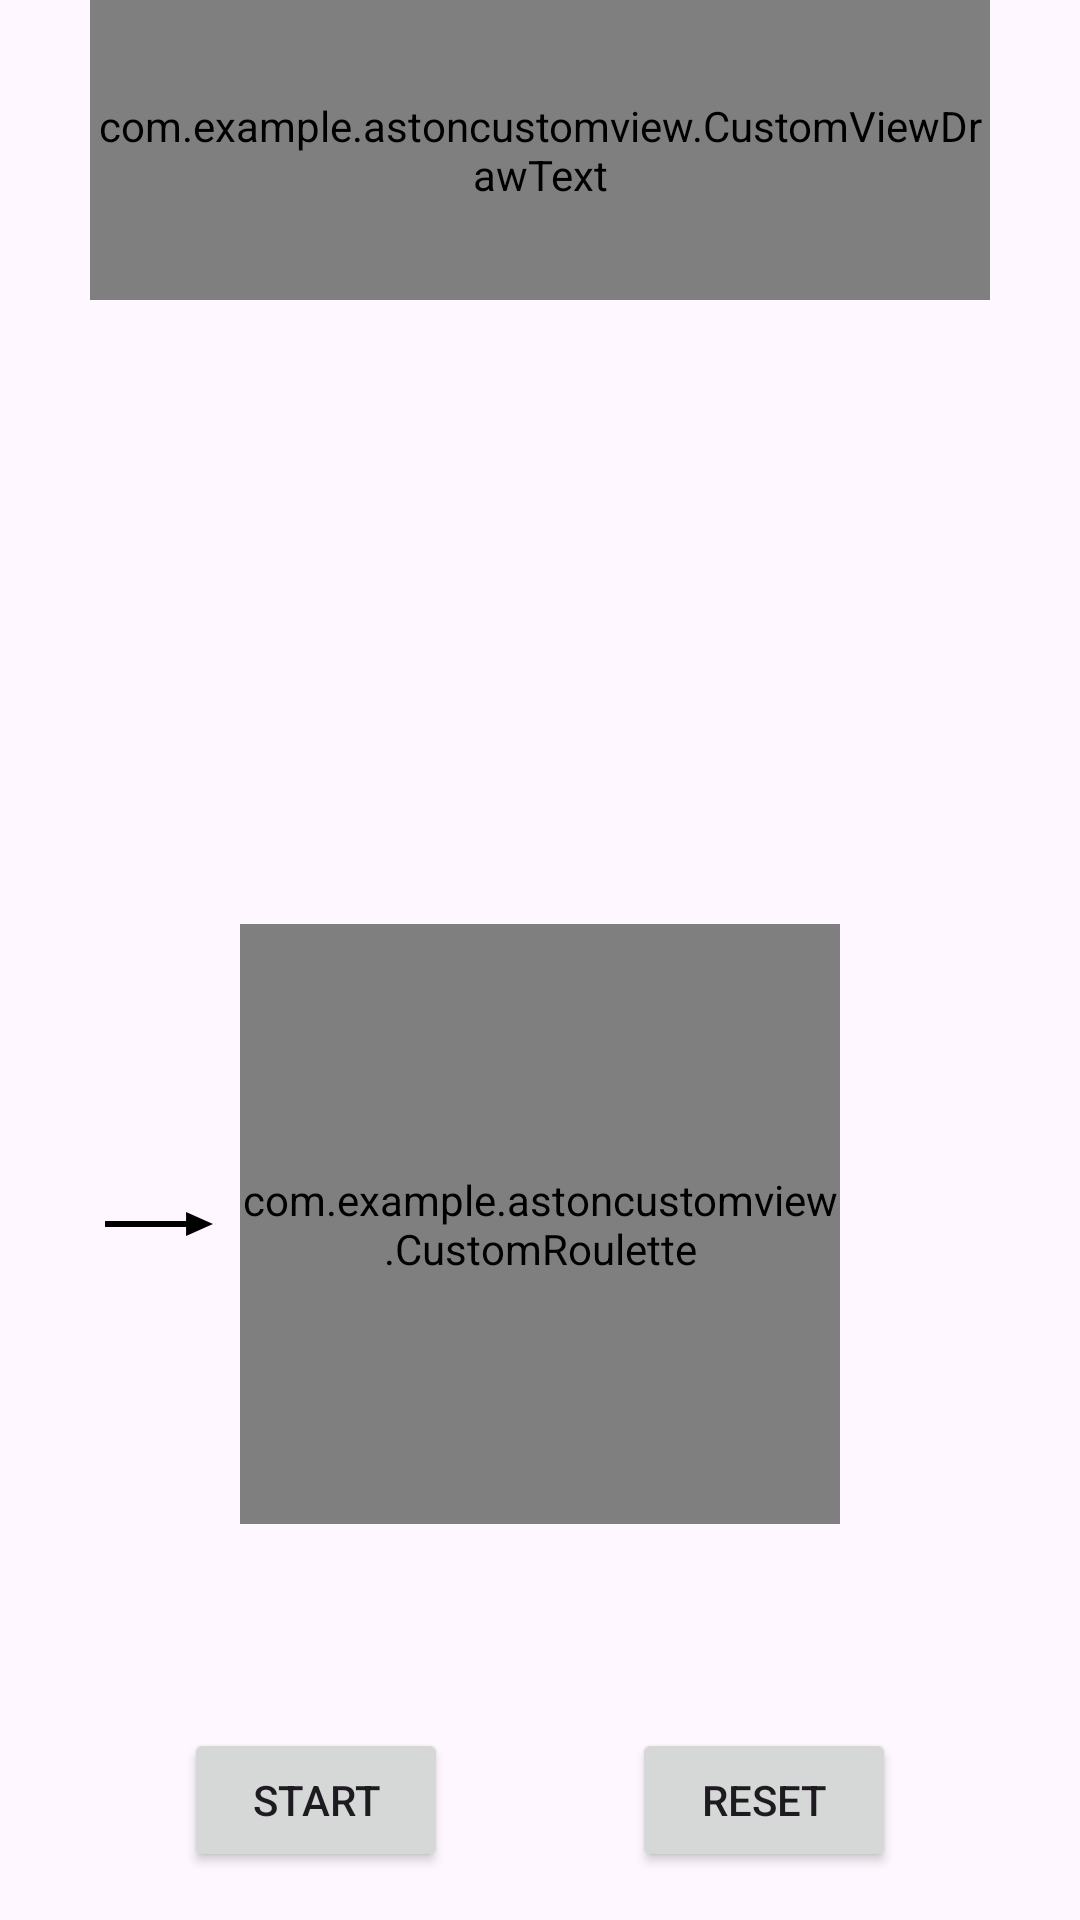

The Android layout XML behind this screen, and the referenced resources:
<!-- AndroidManifest.xml: application theme Theme.AstonCustomView -->
<!-- res/layout/custom_view_roulette.xml -->
<?xml version="1.0" encoding="utf-8"?>
<androidx.constraintlayout.widget.ConstraintLayout xmlns:android="http://schemas.android.com/apk/res/android"
    xmlns:app="http://schemas.android.com/apk/res-auto"
    android:layout_width="match_parent"
    android:layout_height="match_parent">

    <com.example.astoncustomview.CustomViewDrawText
        android:id="@+id/drawText"
        android:layout_width="300dp"
        android:layout_height="100dp"
        app:layout_constraintEnd_toEndOf="parent"
        app:layout_constraintStart_toStartOf="parent"
        app:layout_constraintTop_toTopOf="parent" />

    <ImageView
        android:id="@+id/image"
        android:layout_width="wrap_content"
        android:layout_height="wrap_content"
        app:layout_constraintBottom_toTopOf="@+id/customRoulette"
        app:layout_constraintEnd_toEndOf="parent"
        app:layout_constraintStart_toStartOf="parent"
        app:layout_constraintTop_toTopOf="parent" />

    <com.example.astoncustomview.CustomRoulette
        android:id="@+id/customRoulette"
        android:layout_width="200dp"
        android:layout_height="200dp"
        android:clickable="true"
        android:focusable="true"
        app:layout_constraintBottom_toBottomOf="parent"
        app:layout_constraintEnd_toEndOf="parent"
        app:layout_constraintHorizontal_bias="0.5"
        app:layout_constraintStart_toStartOf="parent"
        app:layout_constraintTop_toTopOf="parent"
        app:layout_constraintVertical_bias="0.7" />

    <ImageView
        android:layout_width="wrap_content"
        android:layout_height="wrap_content"
        android:src="@drawable/baseline_arrow_right_alt_24"
        app:layout_constraintBottom_toBottomOf="@+id/customRoulette"
        app:layout_constraintEnd_toStartOf="@+id/customRoulette"
        app:layout_constraintTop_toTopOf="@+id/customRoulette" />

    <Button
        android:id="@+id/btnStart"
        android:layout_width="wrap_content"
        android:layout_height="wrap_content"
        android:layout_marginBottom="16dp"
        android:text="start"
        app:layout_constraintBottom_toBottomOf="parent"
        app:layout_constraintEnd_toStartOf="@+id/btnReset"
        app:layout_constraintStart_toStartOf="parent" />

    <Button
        android:id="@+id/btnReset"
        android:layout_width="wrap_content"
        android:layout_height="wrap_content"
        android:layout_marginBottom="16dp"
        android:text="reset"
        app:layout_constraintBottom_toBottomOf="parent"
        app:layout_constraintEnd_toEndOf="parent"
        app:layout_constraintStart_toEndOf="@+id/btnStart" />

</androidx.constraintlayout.widget.ConstraintLayout>
<!-- resources referenced by this layout -->
<resources>
  <!-- drawable baseline_arrow_right_alt_24 (drawable) -->
  <vector android:autoMirrored="true" android:height="24dp"
      android:tint="#000000" android:viewportHeight="24"
      android:viewportWidth="24" android:width="54dp" xmlns:android="http://schemas.android.com/apk/res/android">
      <path android:fillColor="@android:color/white" android:pathData="M16.01,11H4v2h12.01v3L20,12l-3.99,-4z"/>
  </vector>
  <style name="Theme.AstonCustomView" parent="Base.Theme.AstonCustomView" />
  <style name="Base.Theme.AstonCustomView" parent="Theme.Material3.DayNight.NoActionBar">
          
          
      </style>
</resources>
